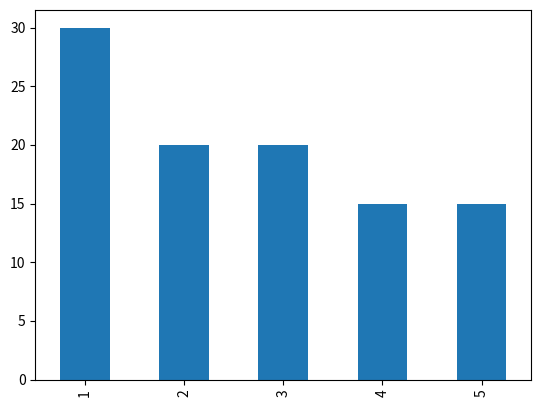
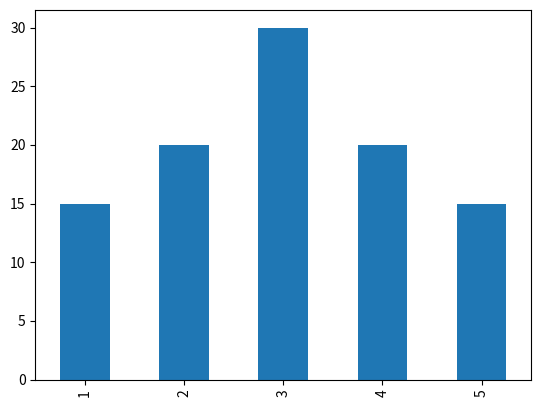
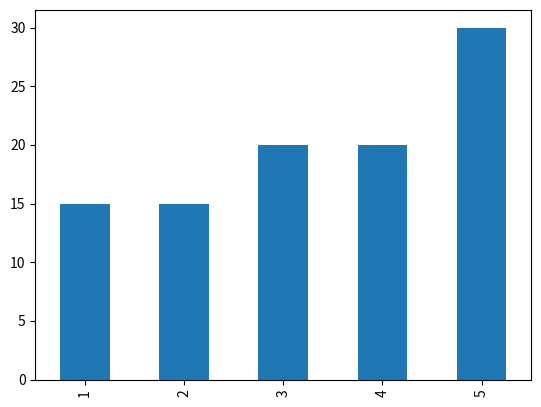
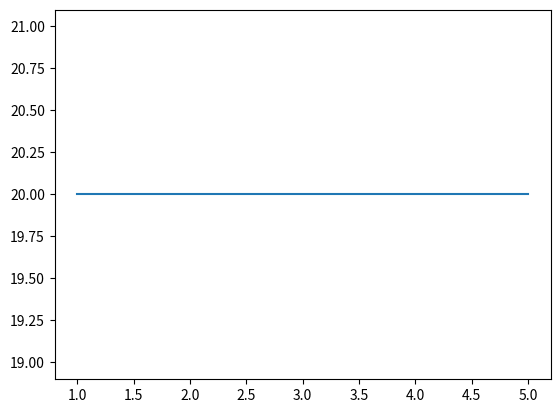
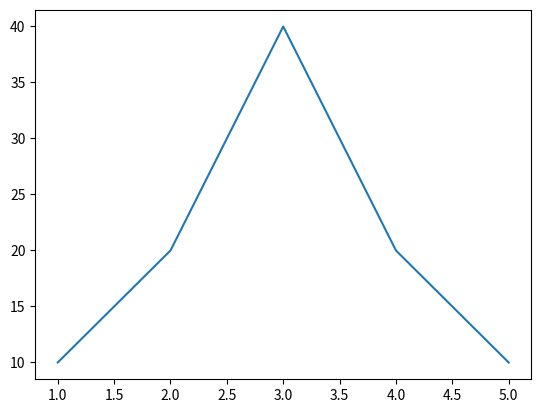
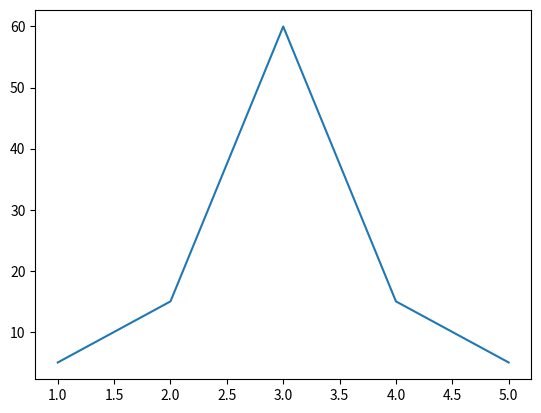

These figures' Python source, in order:
import numpy as np
from scipy import stats
import pandas as pd

x = np.arange(1, 12, 1)
print(x)

print(np.percentile(x, 20))
print(np.quantile(x, 0.2))

print(np.percentile(x, 25))
print(np.quantile(x, 0.25))

from matplotlib import pyplot as plt
x1 = [1] * 30 + [2] * 20 + [3] * 20 + [4] * 15 + [5] * 15
x2 = [1] * 15 + [2] * 20 + [3] * 30 + [4] * 20 + [5] * 15
x3 = [1] * 15 + [2] * 15 + [3] * 20 + [4] * 20 + [5] * 30

x1[:5]

pd.Series(x1).value_counts(sort = False)

pd.Series(x1).value_counts(sort = False).plot(kind = 'bar')

pd.Series(x2).value_counts(sort = False).plot(kind = 'bar')

pd.Series(x3).value_counts(sort = False).plot(kind = 'bar')

print("좌로 치우쳤을 때 왜도: ", stats.skew(x1))
print("치우치지 않았을 때 왜도:", stats.skew(x2))
print("우로 치우친 왜도: ", stats.skew(x3))

x1 = [1] * 20 + [2] * 20 + [3] * 20 + [4] * 20 + [5] * 20 
x2 = [1] * 10 + [2] * 20 + [3] * 40 + [4] * 20 + [5] * 10 
x3 = [1] * 5 + [2] * 15 + [3] * 60 + [4] * 15 + [5] * 5

pd.Series(x1).value_counts(sort = False).plot(kind = 'line')

pd.Series(x2).value_counts(sort = False).plot(kind = 'line')

pd.Series(x3).value_counts(sort = False).plot(kind = 'line')

print("전혀 뾰족하지 않을 때 (평평할 때) 첨도:", stats.kurtosis(x1))
print("조금 뾰족할 때 첨도:", stats.kurtosis(x2))
print("매우 뾰족할 때 첨도:", stats.kurtosis(x3))
